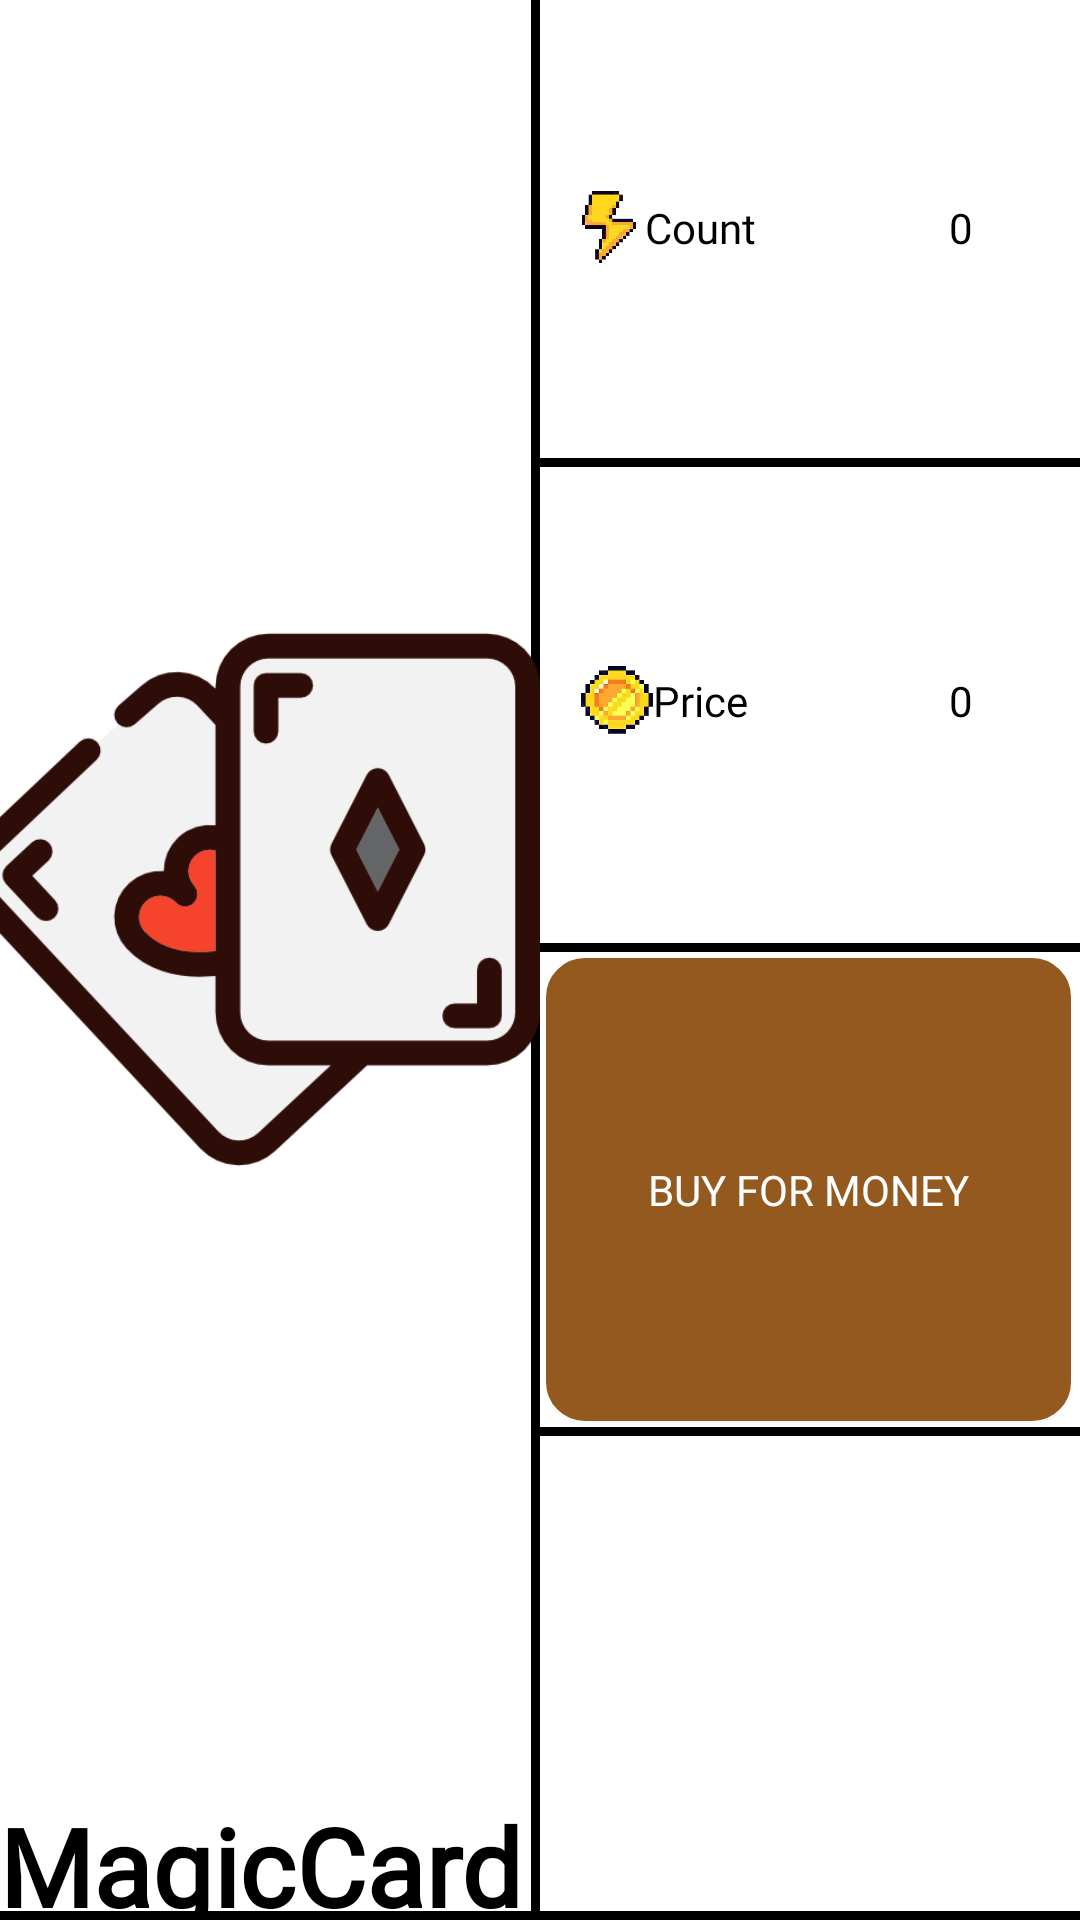

This screen was rendered from an Android layout file. Write that file and the resources it references.
<!-- AndroidManifest.xml: application theme Theme.BladeSLayer -->
<!-- res/layout/fragment_magic_key.xml -->
<?xml version="1.0" encoding="utf-8"?>
<RelativeLayout xmlns:android="http://schemas.android.com/apk/res/android"
    xmlns:app="http://schemas.android.com/apk/res-auto"
    xmlns:tools="http://schemas.android.com/tools"
    android:layout_width="match_parent"
    android:layout_height="match_parent"
    android:background="@drawable/solid_bottom"

    tools:context=".shop.PlayerShopFragment">


    <LinearLayout

        android:layout_width="match_parent"

        android:layout_height="match_parent"

        android:minHeight="200dp"

        android:maxHeight="250dp"

        android:orientation="horizontal">

        <LinearLayout
            android:layout_width="0dip"
            android:layout_height="match_parent"
            android:layout_weight=".5"
            android:orientation="vertical">

            <RelativeLayout
                android:layout_width="wrap_content"
                android:layout_height="match_parent"
                android:background="@drawable/solid_right">

                <ImageView
                    android:id="@+id/shop_image_player"
                    android:layout_width="match_parent"
                    android:layout_height="match_parent"
                    android:layout_above="@+id/nameViewShop"
                    android:layout_marginTop="14dp"


                    android:src="@drawable/magiccard">

                </ImageView>

                <TextView
                    android:id="@+id/nameViewShop"
                    android:layout_width="wrap_content"
                    android:layout_height="wrap_content"
                    android:layout_alignParentBottom="true"
                    android:layout_centerHorizontal="true"
                    android:fontFamily="@font/italic"

                    android:text="@string/TEXT_MAGICKEY"
                    android:textColor="@color/black"
                    android:textFontWeight="800"

                    android:textSize="36dp" />

            </RelativeLayout>
        </LinearLayout>

        <LinearLayout

            android:layout_width="0dip"
            android:layout_height="match_parent"
            android:layout_weight=".5"
            android:orientation="vertical">
            
            <LinearLayout
                android:layout_width="match_parent"
                android:layout_height="match_parent"
                android:layout_weight=".125"
                android:background="@drawable/solid_bottom"
                android:orientation="vertical">

                <LinearLayout
                    android:layout_width="match_parent"

                    android:layout_height="match_parent"
                    android:layout_marginTop="8dp"
                    android:orientation="horizontal">

                    <LinearLayout
                        android:layout_width="0dp"
                        android:layout_height="match_parent"
                        android:layout_weight=".50"
                        android:gravity="center"
                        android:orientation="horizontal">

                        <ImageView

                            android:layout_width="24dp"
                            android:layout_height="24dp"
                            android:src="@drawable/thunder"></ImageView>

                        <TextView
                            android:layout_width="wrap_content"

                            android:layout_height="wrap_content"
                            android:fontFamily="@font/italic"
                            android:text="@string/TEXT_COUNT"
                            android:textColor="@color/black"></TextView>


                    </LinearLayout>

                    <LinearLayout
                        android:layout_width="wrap_content"
                        android:layout_height="match_parent"
                        android:layout_weight=".50"
                        android:gravity="center"
                        android:orientation="horizontal">

                        <TextView
                            android:id="@+id/shop_count"
                            android:layout_width="wrap_content"
                            android:layout_height="wrap_content"
                            android:fontFamily="@font/italic"
                            android:text="0"
                            android:textColor="@color/black"></TextView>


                    </LinearLayout>

                </LinearLayout>
            </LinearLayout>

            
            <LinearLayout
                android:layout_width="match_parent"
                android:layout_height="match_parent"
                android:layout_weight=".125"
                android:background="@drawable/solid_bottom"
                android:orientation="vertical">

                <LinearLayout
                    android:layout_width="match_parent"
                    android:layout_height="match_parent"
                    android:orientation="horizontal">

                    <LinearLayout
                        android:layout_width="0dp"
                        android:layout_height="match_parent"
                        android:layout_weight=".50"
                        android:gravity="center"
                        android:orientation="horizontal">

                        <ImageView
                            android:layout_width="24dp"
                            android:layout_height="24dp"
                            android:src="@drawable/coin"></ImageView>

                        <TextView
                            android:layout_width="wrap_content"
                            android:layout_height="wrap_content"
                            android:fontFamily="@font/italic"
                            android:text="@string/TEXT_PRICE"
                            android:textColor="@color/black"></TextView>


                    </LinearLayout>

                    <LinearLayout
                        android:layout_width="wrap_content"
                        android:layout_height="match_parent"
                        android:layout_weight=".50"
                        android:gravity="center"
                        android:orientation="horizontal">

                        <TextView
                            android:id="@+id/shop_price"
                            android:layout_width="wrap_content"
                            android:layout_height="wrap_content"
                            android:fontFamily="@font/italic"
                            android:text="0"
                            android:textColor="@color/black"></TextView>


                    </LinearLayout>

                </LinearLayout>
            </LinearLayout>


            
            <LinearLayout
                android:layout_width="match_parent"
                android:layout_height="match_parent"
                android:layout_weight=".125"
                android:orientation="vertical">


                <LinearLayout
                    android:layout_width="match_parent"
                    android:layout_height="match_parent"
                    android:background="@drawable/solid_bottom"
                    android:orientation="horizontal">



                    <Button
                        android:id="@+id/buy_for_money"
                        android:layout_width="match_parent"
                        android:layout_height="match_parent"
                        android:layout_marginLeft="8dp"
                        android:layout_marginTop="8dp"
                        android:layout_marginRight="15dp"
                        android:layout_marginBottom="5dp"
                        android:layout_weight=".5"
                        android:background="@drawable/buttons"
                        android:fontFamily="@font/italic"
                        android:text="@string/BUTTON_BUY_FOR_MONEY"
                        android:textColor="@color/white"

                        app:backgroundTint="@color/buttons">

                    </Button>
                </LinearLayout>

            </LinearLayout>

            <LinearLayout
                android:layout_width="match_parent"
                android:layout_height="match_parent"
                android:layout_weight=".125"
                android:orientation="vertical">

            </LinearLayout>
        </LinearLayout>

    </LinearLayout>


</RelativeLayout>
<!-- resources referenced by this layout -->
<resources>
  <color name="black">#FF000000</color>
  <color name="buttons">#94591f</color>
  <color name="white">#FFFFFFFF</color>
  <!-- drawable buttons (drawable) -->
  <?xml version="1.0" encoding="utf-8"?>
  <shape  xmlns:android="http://schemas.android.com/apk/res/android">
      <solid android:color="@color/white"/>
      <stroke android:width="6dip" android:color="@color/white" />
      <corners
          
          android:bottomRightRadius="@dimen/radius_input"
          android:bottomLeftRadius="@dimen/radius_input"
          android:topLeftRadius="@dimen/radius_input"
          android:topRightRadius="@dimen/radius_input"/>
  
      <gradient
          android:angle="90"
  
         android:centerColor="#94591f"
          android:endColor="#94591f"
          android:startColor="#94591f"/>
  </shape>
  <!-- drawable coin: png bitmap (drawable-v24, 39786 bytes) -->
  <!-- drawable magiccard: png bitmap (drawable-v24, 21820 bytes) -->
  <!-- drawable solid_bottom (drawable) -->
  <?xml version="1.0" encoding="utf-8"?>
  <inset xmlns:android="http://schemas.android.com/apk/res/android"
      android:insetTop="-6dp"
      android:insetLeft="-6dp"
      android:insetRight="-6dp"
  
  
      >
      <shape  xmlns:android="http://schemas.android.com/apk/res/android">
          <stroke android:width="3dip" android:color="@color/black" />
  
      </shape>
  </inset>
  <!-- drawable solid_right (drawable) -->
  <?xml version="1.0" encoding="utf-8"?>
  <inset xmlns:android="http://schemas.android.com/apk/res/android"
      android:insetTop="-6dp"
      android:insetLeft="-6dp"
      android:insetBottom="-6dp"
  
  
      >
  <shape  xmlns:android="http://schemas.android.com/apk/res/android">
      <stroke android:width="3dip" android:color="@color/black" />
  
  </shape>
  </inset>
  <!-- drawable thunder: png bitmap (drawable-v24, 34371 bytes) -->
  <string name="BUTTON_BUY_FOR_MONEY">Buy for money</string>
  <string name="TEXT_COUNT">Count</string>
  <string name="TEXT_MAGICKEY">MagicCard</string>
  <string name="TEXT_PRICE">Price</string>
  <style name="Theme.BladeSLayer" parent="Theme.MaterialComponents.DayNight.NoActionBar">
  
  
          <item name="windowActionBar">false</item>
  
      <item name="windowNoTitle">true</item>
          <item name="android:windowFullscreen">true</item>
          <item name="android:windowContentOverlay">@null</item>
          
      </style>
  <dimen name="radius_input">10dp</dimen>
</resources>
